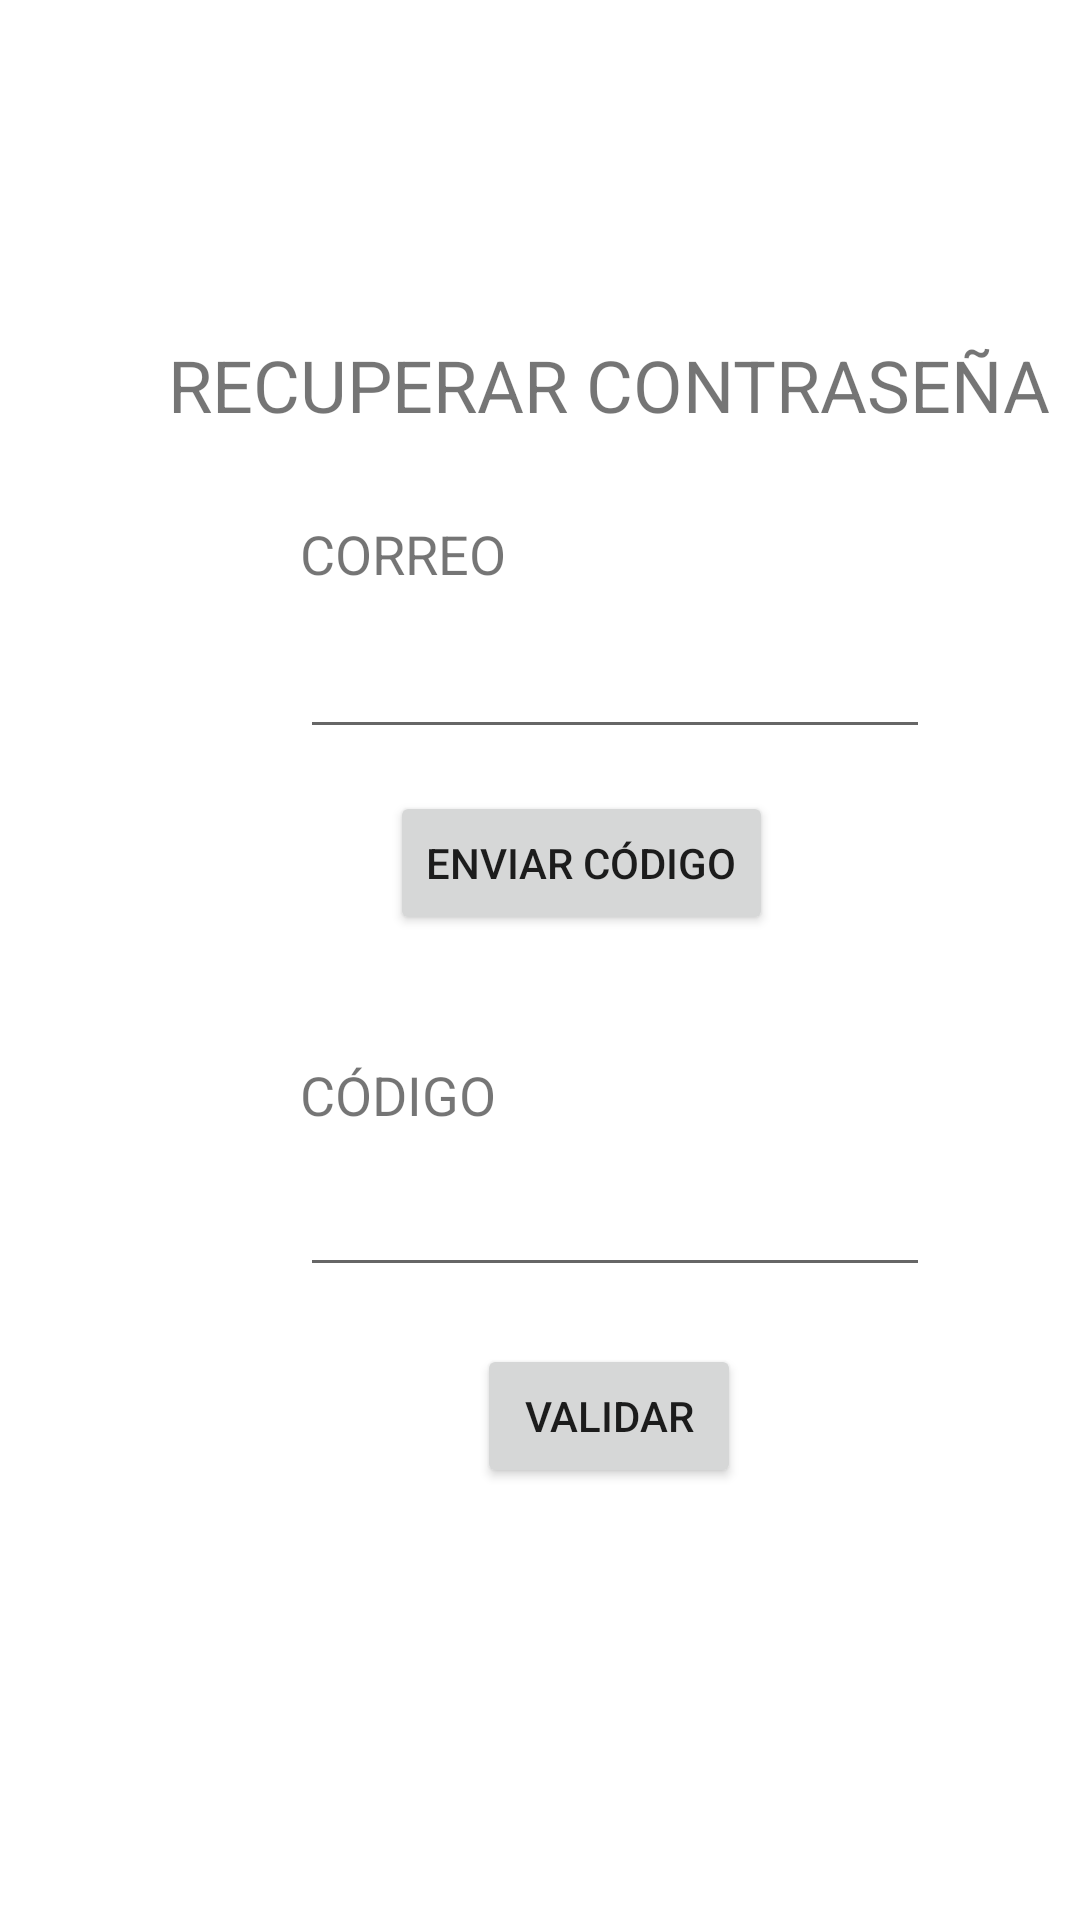

Here is an Android app screen rendered from its layout file. Give the layout XML and the strings, colors and styles it references.
<!-- AndroidManifest.xml: application theme Theme.Taller1 -->
<!-- res/layout/activity_forgot.xml -->
<?xml version="1.0" encoding="utf-8"?>
<androidx.constraintlayout.widget.ConstraintLayout xmlns:android="http://schemas.android.com/apk/res/android"
    xmlns:app="http://schemas.android.com/apk/res-auto"
    xmlns:tools="http://schemas.android.com/tools"
    android:layout_width="match_parent"
    android:layout_height="match_parent"
    tools:context=".ForgotActivity">

    <TextView
        android:id="@+id/tvtitleforgot"
        android:layout_width="wrap_content"
        android:layout_height="wrap_content"
        android:layout_marginStart="56dp"
        android:layout_marginTop="112dp"
        android:text="@string/tvtitleforgot"
        android:textSize="24sp"
        app:layout_constraintStart_toStartOf="parent"
        app:layout_constraintTop_toTopOf="parent" />

    <EditText
        android:id="@+id/edtemail"
        android:layout_width="wrap_content"
        android:layout_height="wrap_content"
        android:layout_marginStart="100dp"
        android:layout_marginTop="64dp"
        android:ems="10"
        android:inputType="textEmailAddress"
        app:layout_constraintStart_toStartOf="parent"
        app:layout_constraintTop_toBottomOf="@+id/tvtitleforgot" />

    <Button
        android:id="@+id/btncode"
        android:layout_width="wrap_content"
        android:layout_height="wrap_content"
        android:layout_marginStart="130dp"
        android:layout_marginTop="14dp"
        android:text="@string/btncode"
        app:layout_constraintStart_toStartOf="parent"
        app:layout_constraintTop_toBottomOf="@+id/edtemail" />

    <EditText
        android:id="@+id/edtcode"
        android:layout_width="wrap_content"
        android:layout_height="wrap_content"
        android:layout_marginStart="100dp"
        android:layout_marginTop="76dp"
        android:ems="10"
        android:inputType="textPersonName"
        app:layout_constraintStart_toStartOf="parent"
        app:layout_constraintTop_toBottomOf="@+id/btncode" />

    <TextView
        android:id="@+id/tvemail"
        android:layout_width="wrap_content"
        android:layout_height="wrap_content"
        android:layout_marginStart="100dp"
        android:layout_marginTop="28dp"
        android:text="@string/tvemail"
        android:textSize="18sp"
        app:layout_constraintStart_toStartOf="parent"
        app:layout_constraintTop_toBottomOf="@+id/tvtitleforgot" />

    <TextView
        android:id="@+id/tvcode"
        android:layout_width="wrap_content"
        android:layout_height="wrap_content"
        android:layout_marginStart="100dp"
        android:layout_marginTop="41dp"
        android:text="@string/tvcode"
        android:textSize="18sp"
        app:layout_constraintStart_toStartOf="parent"
        app:layout_constraintTop_toBottomOf="@+id/btncode" />

    <Button
        android:id="@+id/btnvalidate"
        android:layout_width="wrap_content"
        android:layout_height="wrap_content"
        android:layout_marginStart="159dp"
        android:layout_marginTop="19dp"
        android:text="@string/btnvalidate"
        app:layout_constraintStart_toStartOf="parent"
        app:layout_constraintTop_toBottomOf="@+id/edtcode" />
</androidx.constraintlayout.widget.ConstraintLayout>
<!-- resources referenced by this layout -->
<resources>
  <string name="btncode">ENVIAR CÓDIGO</string>
  <string name="btnvalidate">VALIDAR</string>
  <string name="tvcode">CÓDIGO</string>
  <string name="tvemail">CORREO</string>
  <string name="tvtitleforgot">RECUPERAR CONTRASEÑA</string>
  <style name="Theme.Taller1" parent="Theme.MaterialComponents.DayNight.DarkActionBar">
          
          <item name="colorPrimary">@color/green_normal</item>
          <item name="colorPrimaryVariant">@color/green_dark</item>
          <item name="colorOnPrimary">@color/white</item>
          
          <item name="colorSecondary">@color/teal_200</item>
          <item name="colorSecondaryVariant">@color/teal_700</item>
          <item name="colorOnSecondary">@color/black</item>
          
          <item name="android:statusBarColor" tools:targetApi="l">?attr/colorPrimaryVariant</item>
          
      </style>
  <color name="green_normal">#044a42</color>
  <color name="green_dark">#062925</color>
  <color name="white">#FFFFFFFF</color>
  <color name="teal_200">#FF03DAC5</color>
  <color name="teal_700">#FF018786</color>
  <color name="black">#FF000000</color>
</resources>
